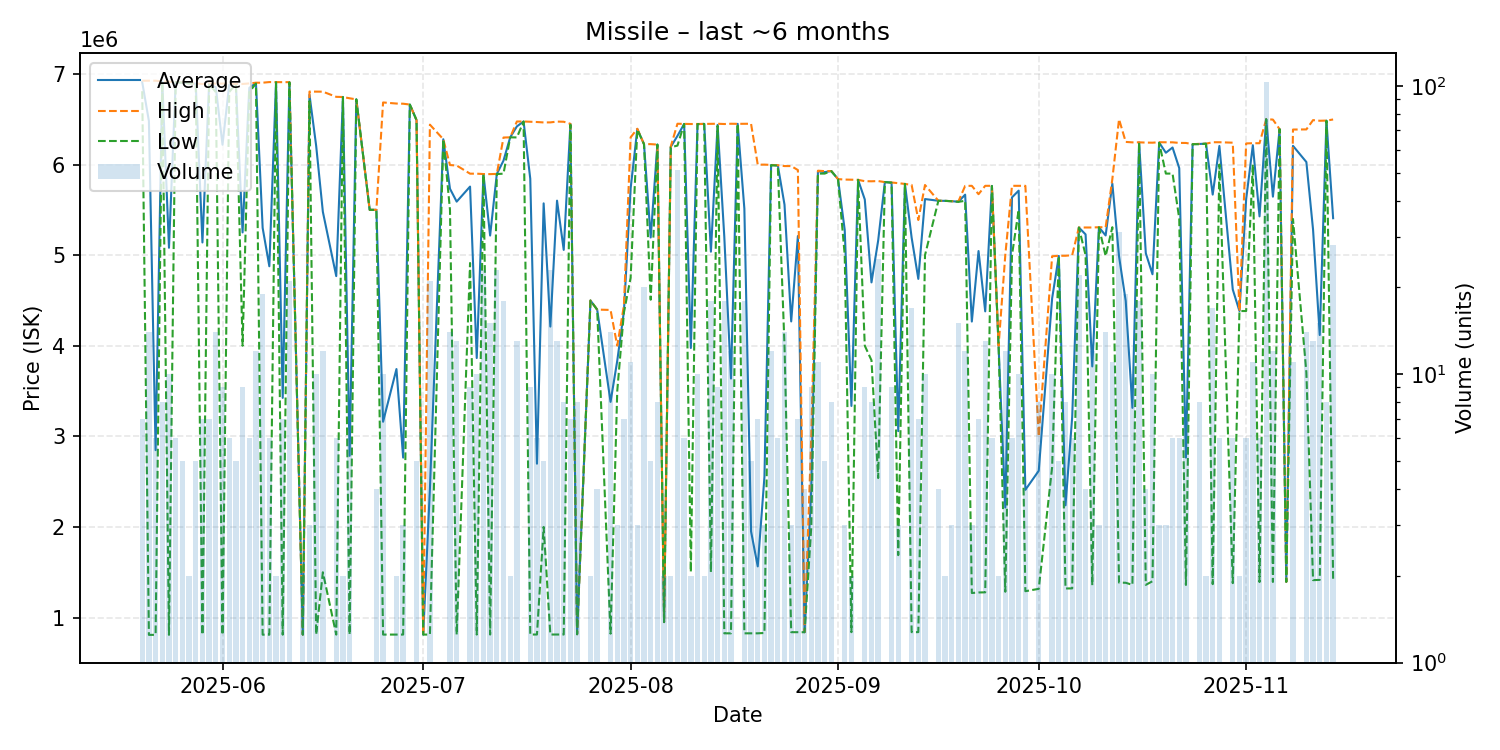

The table this chart was drawn from, first rows:
date, average, highest, lowest, order_count, volume
2025-05-20, 6908429, 6925000, 6809000, 3, 7
2025-05-21, 6479929, 6925000, 809000, 7, 14
2025-05-22, 2847783, 6925000, 809200, 3, 6
2025-05-23, 6915375, 6918000, 6914500, 4, 8
2025-05-24, 5081040, 6914000, 809100, 5, 10
2025-05-25, 6908500, 6909000, 6907500, 4, 6
2025-05-26, 6904200, 6906000, 6903000, 3, 5
2025-05-27, 6896000, 6896000, 6896000, 1, 2
2025-05-28, 6892200, 6894000, 6891000, 4, 5
2025-05-29, 5139686, 6889000, 809900, 6, 7
2025-05-30, 6891571, 6894000, 6888000, 4, 7
2025-05-31, 6851929, 6893000, 6800000, 7, 14
2025-06-01, 6218344, 6894000, 810100, 7, 9
2025-06-02, 6878167, 6894000, 6800000, 3, 6
2025-06-03, 6889000, 6889000, 6889000, 4, 5
2025-06-04, 5250600, 6889000, 4000000, 4, 9
2025-06-05, 6846667, 6895000, 6800000, 4, 6
2025-06-06, 6897750, 6903000, 6894000, 6, 12
2025-06-07, 5300632, 6903000, 811200, 7, 19
2025-06-08, 4877033, 6910000, 811100, 3, 6
2025-06-09, 6909000, 6909000, 6909000, 1, 2
2025-06-10, 3424486, 6909000, 811100, 2, 7
2025-06-11, 6908476, 6909000, 6907000, 6, 21
2025-06-13, 811700, 811700, 811700, 1, 2
2025-06-14, 6770000, 6805000, 6700000, 2, 3
2025-06-15, 6205690, 6805000, 811900, 3, 10
2025-06-16, 5477917, 6804000, 1500000, 7, 12
2025-06-18, 4768667, 6747000, 812000, 3, 6
2025-06-19, 6745000, 6745000, 6745000, 2, 2
2025-06-20, 2785133, 6731000, 812200, 2, 6
2025-06-21, 6719000, 6719000, 6719000, 1, 1
2025-06-23, 5500000, 5500000, 5500000, 1, 1
2025-06-24, 5499750, 5500000, 5499000, 3, 4
2025-06-25, 3161300, 6685000, 812200, 4, 10
2025-06-27, 3742600, 6673000, 812200, 2, 2
2025-06-28, 2765200, 6671000, 812300, 2, 3
2025-06-29, 6662000, 6662000, 6662000, 1, 1
2025-06-30, 6490000, 6490000, 6490000, 2, 5
2025-07-01, 812300, 812300, 812300, 1, 1
2025-07-02, 2420286, 6440000, 812400, 2, 21
2025-07-04, 6279000, 6279000, 6279000, 1, 1
2025-07-05, 5732643, 5994000, 5500000, 5, 14
2025-07-06, 5590492, 5989000, 812400, 8, 13
2025-07-08, 5756444, 5899000, 4913000, 6, 9
2025-07-09, 3864460, 5899000, 812400, 4, 10
2025-07-10, 5895000, 5895000, 5895000, 8, 23
2025-07-11, 5216133, 5894000, 812500, 5, 15
2025-07-12, 5895435, 5896500, 5895000, 11, 23
2025-07-13, 6043389, 6298000, 5899000, 9, 18
2025-07-14, 6300000, 6300000, 6300000, 1, 2
2025-07-15, 6420846, 6475000, 6299000, 4, 13
2025-07-16, 6475000, 6475000, 6475000, 1, 1
2025-07-17, 5843222, 6472000, 813000, 3, 9
2025-07-18, 2698300, 6469000, 812950, 3, 6
2025-07-19, 5571400, 6464500, 2000000, 5, 5
2025-07-20, 4211483, 6465000, 812900, 10, 23
2025-07-21, 5601138, 6474000, 812900, 7, 13
2025-07-22, 5057750, 6472000, 813000, 5, 8
2025-07-23, 6447857, 6449000, 6439000, 5, 7
2025-07-24, 816025, 816100, 816000, 3, 8
... 106 more rows
